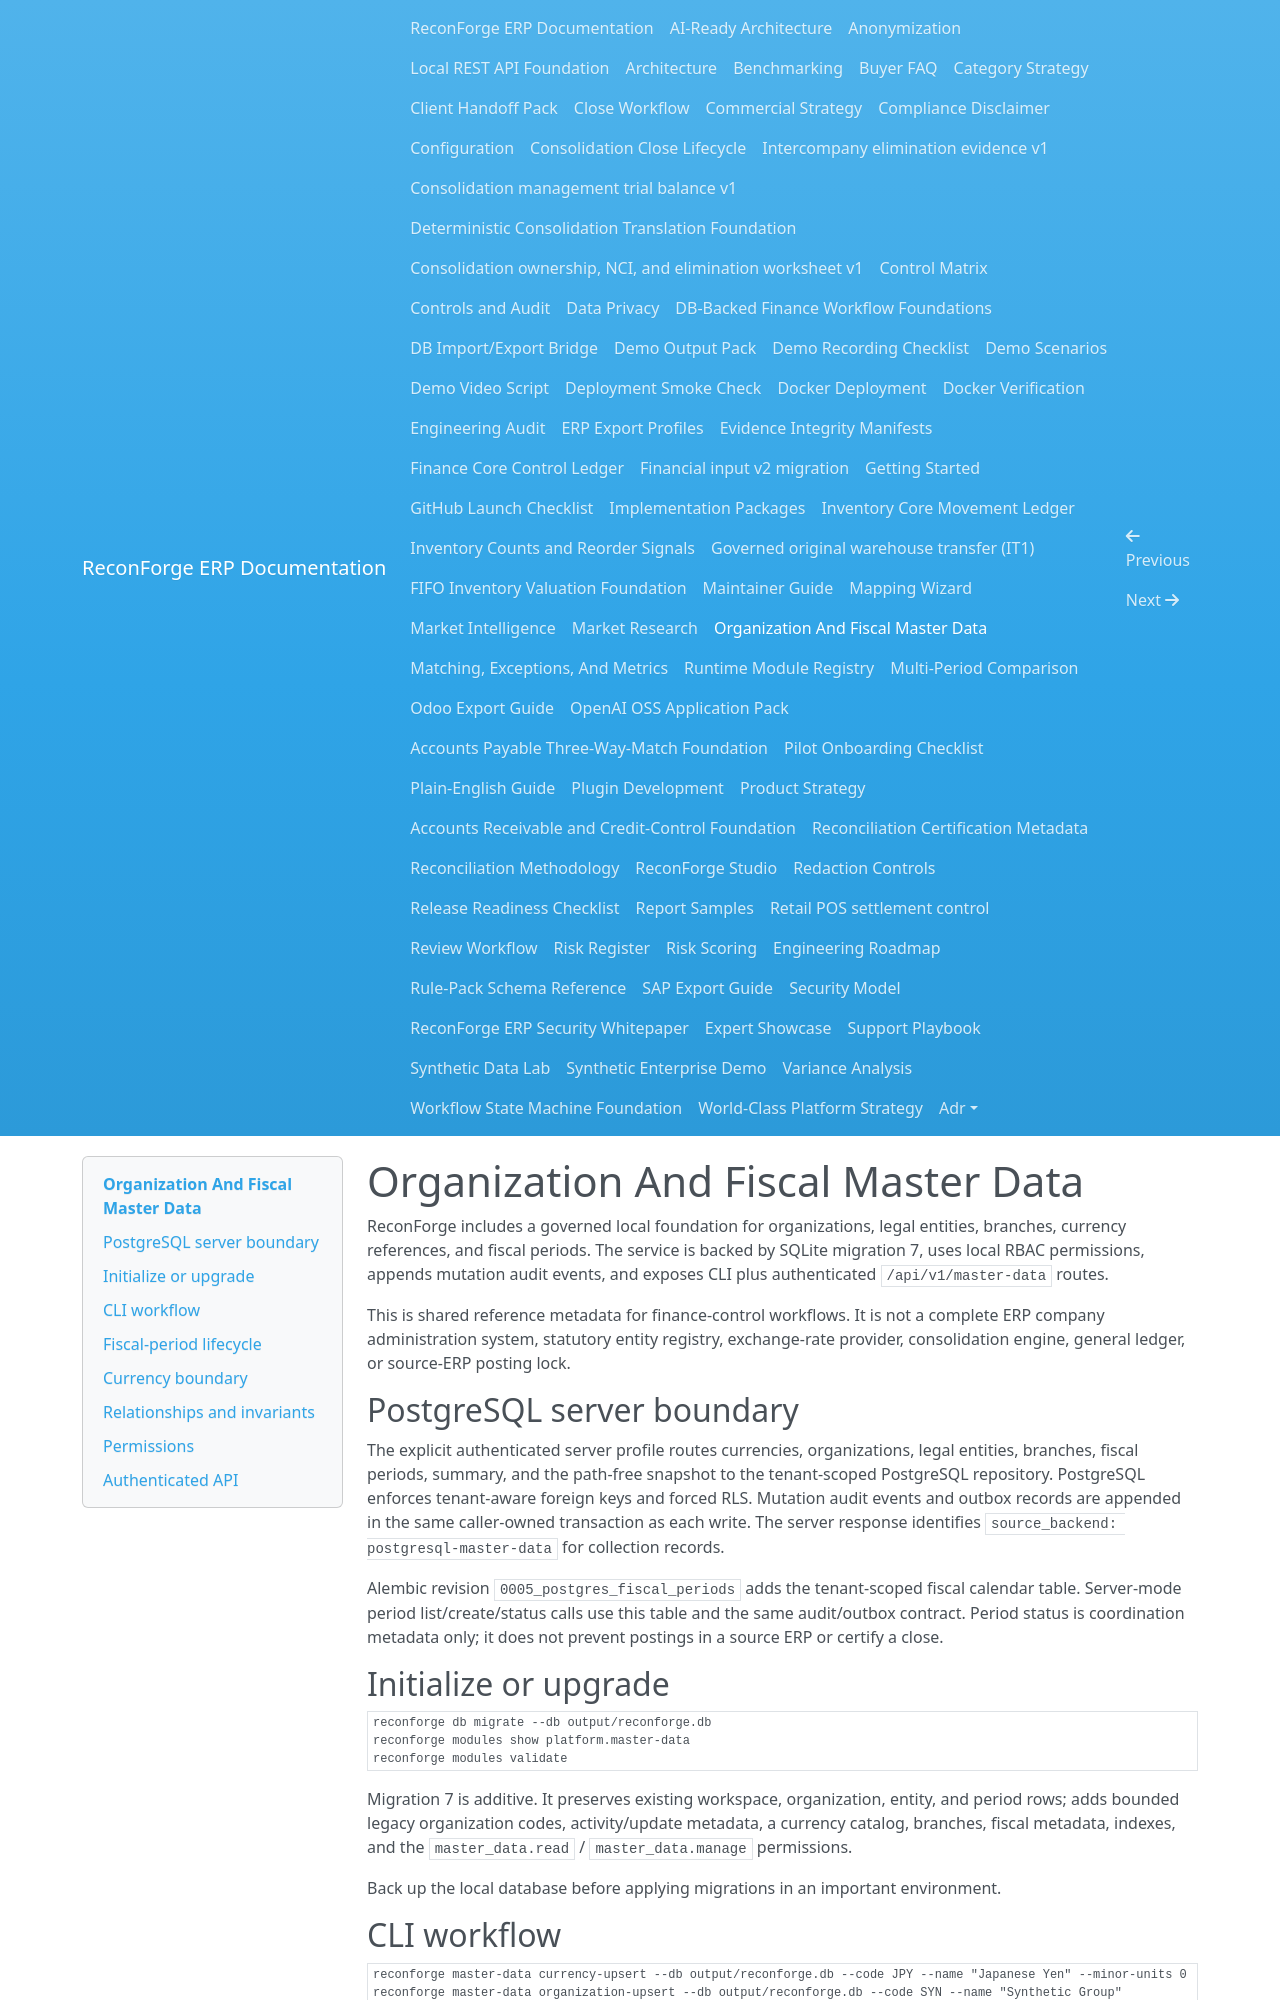

repository: amrzainmubarak/reconforge-erp · page: master-data/index.html · generator: mkdocs

# Organization And Fiscal Master Data

ReconForge includes a governed local foundation for organizations, legal entities, branches, currency references, and fiscal periods. The service is backed by SQLite migration 7, uses local RBAC permissions, appends mutation audit events, and exposes CLI plus authenticated `/api/v1/master-data` routes.

This is shared reference metadata for finance-control workflows. It is not a complete ERP company administration system, statutory entity registry, exchange-rate provider, consolidation engine, general ledger, or source-ERP posting lock.

## PostgreSQL server boundary

The explicit authenticated server profile routes currencies, organizations,
legal entities, branches, fiscal periods, summary, and the path-free snapshot to the
tenant-scoped PostgreSQL repository. PostgreSQL enforces tenant-aware foreign
keys and forced RLS. Mutation audit events and outbox records are appended in
the same caller-owned transaction as each write. The server response identifies
`source_backend: postgresql-master-data` for collection records.

Alembic revision `0005_postgres_fiscal_periods` adds the tenant-scoped fiscal
calendar table. Server-mode period list/create/status calls use this table and
the same audit/outbox contract. Period status is coordination metadata only; it
does not prevent postings in a source ERP or certify a close.

## Initialize or upgrade

```bash
reconforge db migrate --db output/reconforge.db
reconforge modules show platform.master-data
reconforge modules validate
```

Migration 7 is additive. It preserves existing workspace, organization, entity, and period rows; adds bounded legacy organization codes, activity/update metadata, a currency catalog, branches, fiscal metadata, indexes, and the `master_data.read` / `master_data.manage` permissions.

Back up the local database before applying migrations in an important environment.
